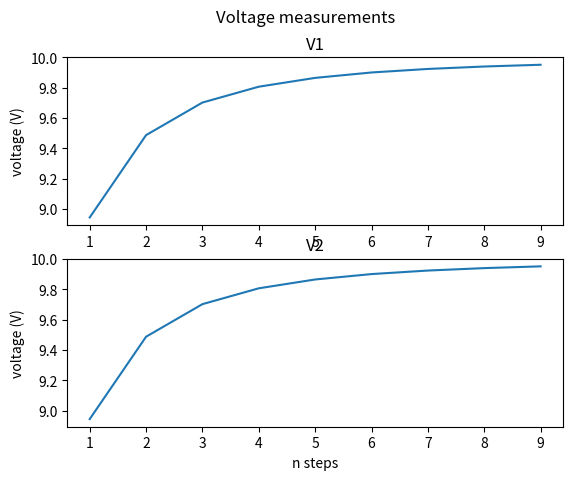
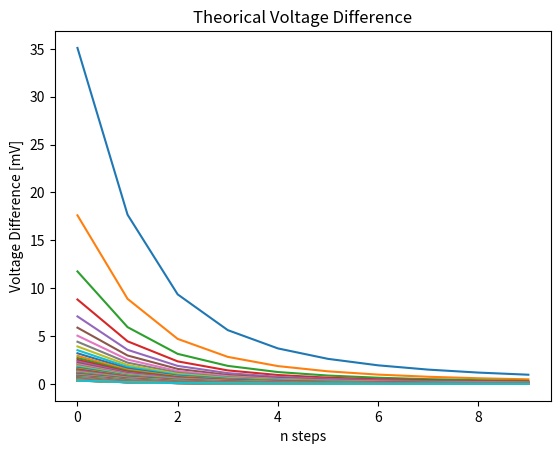
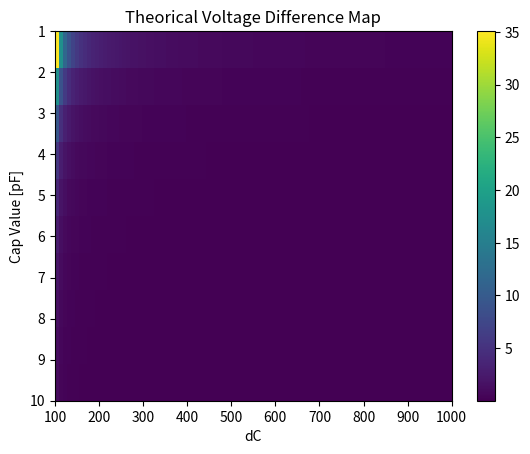

The matplotlib source for these figures, in order:
import numpy as np
from matplotlib import pyplot as plt

nstep = 10
dCstep = 100

f = 55000.0
w = 2*np.pi*f
C = 1e-12
dC = C/dCstep
R = 1/(w*C)
Vin = 10


C_value = np.zeros(nstep);
dC_value = np.zeros([nstep,dCstep]);

V1_num_m = np.zeros([nstep,dCstep]);
V2_num_m = np.zeros(nstep);

V1_den_m = np.zeros([nstep,dCstep]);
V2_den_m = np.zeros(nstep);

V1_m = np.zeros([nstep,dCstep]);
V2_m = np.zeros([nstep,dCstep]);

diff_m = np.zeros([nstep,dCstep]);
ii = np.arange(nstep);

num = complex(0,w*R*C)
den = complex(1, w*R*C)
FdT = num/den


def ciclo():
    for i in range(1,nstep+1):
        for j in range(1,dCstep+1):
            C_value[i-1]=C*i;                           # da 1pF a 10pF
            dC_value[i-1,j-1] = C_value[i-1]/(j*dCstep)    # da C/10 a C/100

def voltageDifference():
    V1_num = w * R * (C + dC);
    V1_den = np.sqrt(1 + pow(w,2) * pow(R,2) * pow(C+dC,2));
    V1 = Vin * V1_num / V1_den;

    V2_num = w * R * C;
    V2_den = np.sqrt(1 + pow(w,2) * pow(R,2) * pow(C,2));
    V2 = Vin * V2_num /V2_den;
    diff = (V1-V2)*1000;    # mVs
    print("V1 = " + str(V1) + " V")
    print("V2 = " + str(V2) + " V")
    print("V1 - V2 = " + str(diff) + " mV")
    out = {'V1_num':V1_num, 'V1_den':V1_den, 'V1':V1, 'V2_num':V2_num, 'V2_den':V2_den, 'V2':V2, 'diff':diff}
    return out


def voltageDifference_CICLO():
    for i in range(nstep):
        for j in range(int(dCstep)):

            V1_num_m[i,j] = w * R * (C_value[i] + dC_value[i,j]);
            V1_den_m[i,j] = np.sqrt(1 + pow(w,2) * pow(R,2) * pow(C_value[i]+dC_value[i,j],2));
            V1_m[i,j] = Vin * V1_num_m[i,j] / V1_den_m[i,j];
            V2_num_m[i] = w * R * C_value[i];
            V2_den_m[i] = np.sqrt(1 + pow(w,2) * pow(R,2) * pow(C_value[i],2));
            V2_m[i,j] = Vin * V2_num_m[i] /V2_den_m[i];
            diff_m[i,j] = (V1_m[i,j]-V2_m[i,j])*1000;    # mVs
            
            
def plotGraph():
    plt.figure()
    fig, axs = plt.subplots(2)
    fig.suptitle('Voltage measurements ')
    axs[0].plot(ii[1:], V1_m[1:,dCstep-1])
    axs[1].plot(ii[1:], V2_m[1:,dCstep-1])
    axs[0].set_title('V1')
    axs[1].set_title('V2')
    axs[1].set_xlabel('n steps')
    axs[0].set_ylabel('voltage (V)')
    axs[1].set_ylabel('voltage (V)')

    plt.figure()
    plt.title("Theorical Voltage Difference")
    plt.ylabel('Voltage Difference [mV]')
    plt.xlabel('n steps')
    plt.plot(ii[:], diff_m[:,:])
    #plt.legend(loc='upper right')
    
    plt.figure()
    plt.title("Theorical Voltage Difference Map")
    plt.ylabel('Cap Value [pF]')
    plt.xlabel('dC')
    plt.imshow(diff_m, origin='upper',
               extent=[dCstep, dCstep*nstep, nstep, 1],
               aspect='auto')
    plt.colorbar()




if __name__ == '__main__':
    o = voltageDifference()
    ciclo()
    voltageDifference_CICLO()
    plotGraph()

